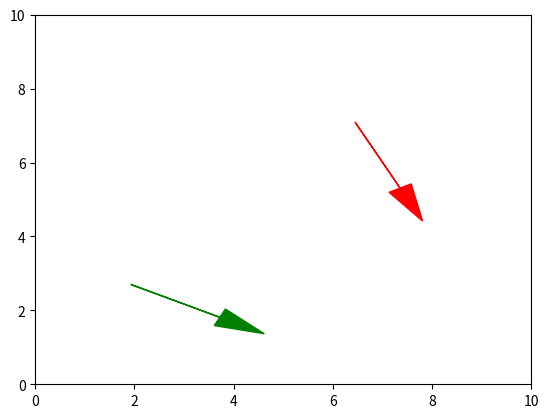

Reproduce this figure in Python.
import matplotlib.pyplot as plt
import math as m

start = [1.93, 2.70, -0.46]
goal = [6.45, 7.09, -1.1]

plt.xlim(0,10)
plt.ylim(0,10)
plt.arrow(start[0],start[1],2*m.cos(start[2]),2*m.sin(start[2]),color='g',head_width=0.5, head_length=1)
plt.arrow(goal[0],goal[1],2*m.cos(goal[2]),2*m.sin(goal[2]),color='r',head_width=0.5, head_length=1)

plt.show()
